The GitHub repository TianjieZhang1993/RCCD contains a labelled image folder "crackdata" with 4 categories: alligator cracking, block cracks, longitudinal cracks, transverse cracks. Examples follow, each with its label.

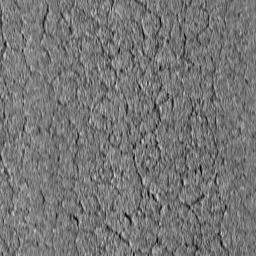
Label: alligator cracking

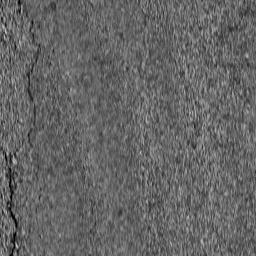
Label: longitudinal cracks

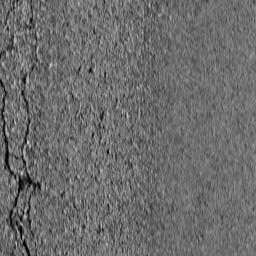
Label: block cracks

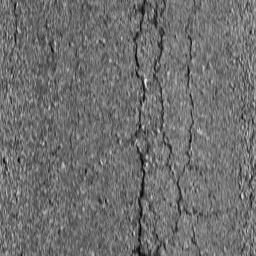
Label: block cracks

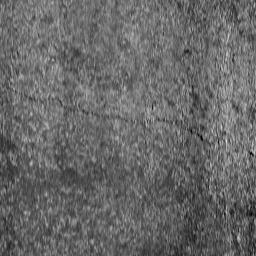
Label: transverse cracks

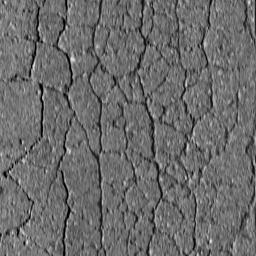
Label: alligator cracking
